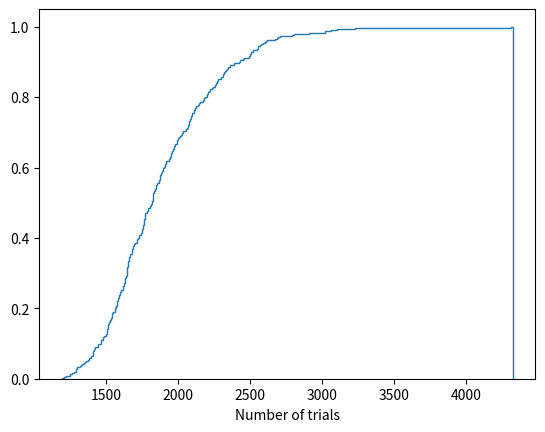

Here is the Python script that generated this plot: (Note: this script raises an exception after producing the figure.)
import random
import pandas as  pd
import numpy as np
import time
import seaborn as sns
import matplotlib.pyplot as plt


# random.seed(2)

def getNumberOfTrials(domain):
    uniques = {}
    i = 0
    while len(uniques.keys()) < domain:
        randvalue = random.randint(1, domain)
        i += 1
        uniques.update({randvalue: randvalue})
    return i


def getTimeElasped(m, n):
    data = pd.DataFrame([], columns=['m', 'n', 'time'])
    for each_m in m:
        for each_n in n:
            startTimer = time.time()
            x_lab = experiment(each_m, each_n)
            endTimer = time.time()
            timeSpent = endTimer - startTimer
            output = pd.DataFrame([[ each_m, each_n, timeSpent]], columns=['m', 'n', 'time'])
            data = data.append(output)
            print(output)
    return data


def experiment(m, n):
    x_labels = []
    for each in range(m):
        x = getNumberOfTrials(n)
        x_labels.append(x)
    return x_labels


startTime = time.time()
n = 300
m = 400
x_labels = []
y_labels = []
for each in range(m):
    x = getNumberOfTrials(n)
    x_labels.append(x)
    y = each / m
    y_labels.append(y)

endTime = time.time()


# Question 1
print("##### Number of trials for before a collision #### ")
k = getNumberOfTrials(n)
print("my k value is ", k, " \n")

print("B: (10 points) Repeat the experiment m = 300 times, and record for each time how many random trials this took.")
# print("my x_labels are ", x_labels , "\n" )
# print("my y_labels are ", y_labels,"\n")

plt.hist(x_labels,cumulative=True, density=True, histtype= 'step' , bins=len(y_labels))
plt.xlabel("Number of trials")
plt.show()
print("C: (10 points) Empirically estimate the expected number of k random trials in order to have a collision")

estimate = np.round(np.sum(x_labels) / m)
print("my estimate is about ", estimate, "\n")

print("D: how long it took for m = 300 trials ")
timeElapsed1 = endTime - startTime
print("For m =  300 trials, it took about ", timeElapsed1, "seconds", "\n")
print("Show a plot of the run time as you gradually increase the parameters n and m")

n = [300, 3000, 12000,  18000, 20000]
m = [400,  2500, 5000]
x_runtime = getTimeElasped(m, n)

fig , ax = plt.subplots()

for m in [400,  2500, 5000]:
    ax.plot(x_runtime[x_runtime.m == m].n, x_runtime[x_runtime.m == m].time, label=m)

ax.set_xlabel("domain Size n")
ax.set_ylabel("Time (in Second)")
ax.legend(loc='best')
plt.show()